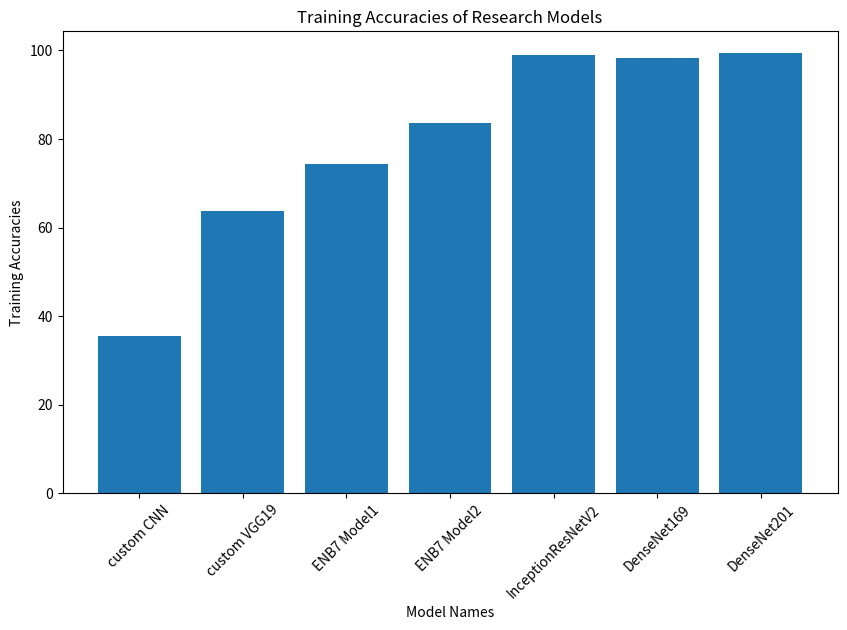
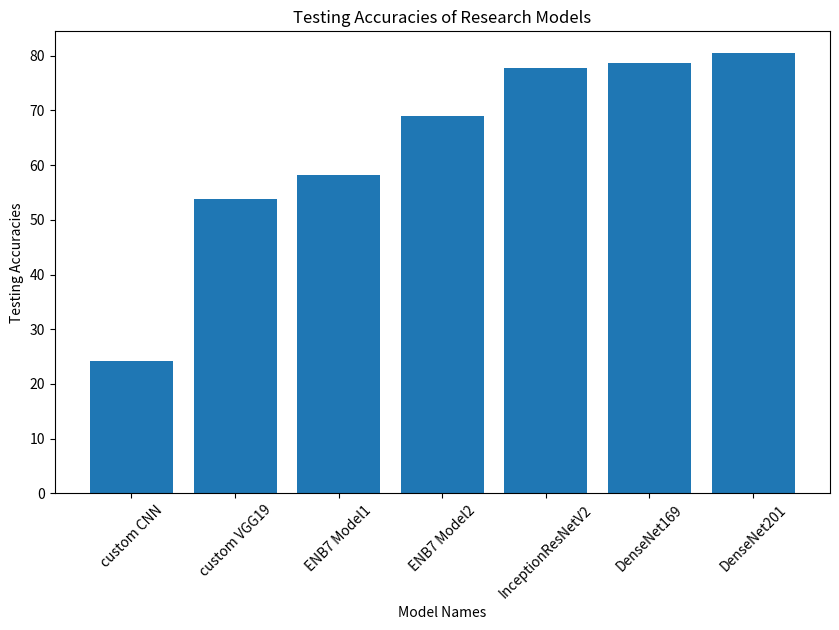
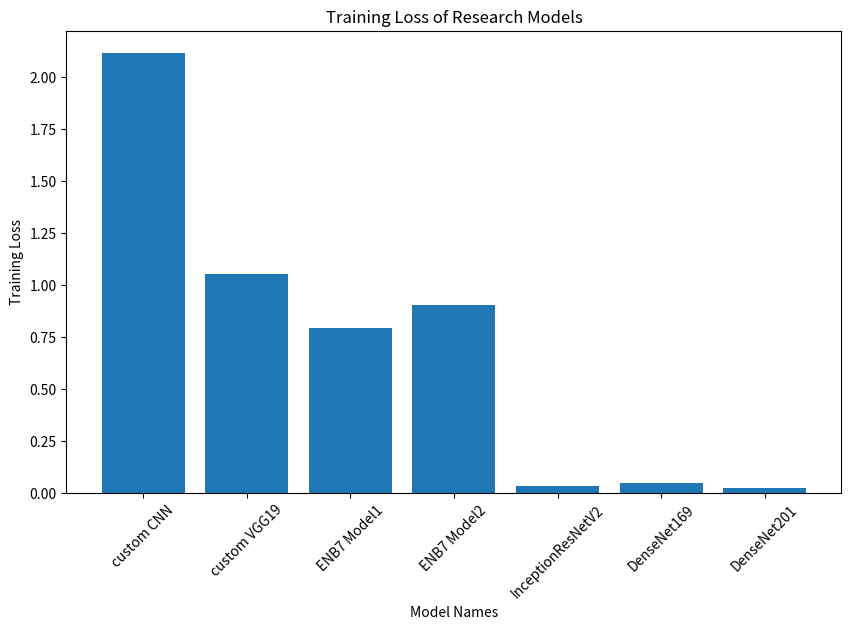
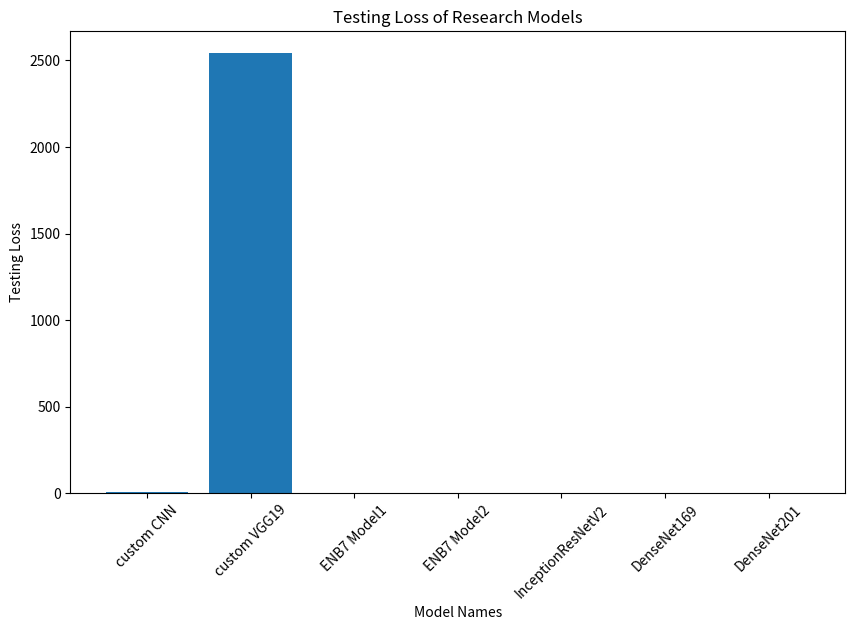

Source code (Python) for these figures, in order:
import matplotlib.pyplot as plt

model_names = ['custom CNN', 'custom VGG19','ENB7 Model1','ENB7 Model2','InceptionResNetV2','DenseNet169','DenseNet201']
model_training_accuracies = [35.48, 63.81, 74.33, 83.69, 99.04, 98.31, 99.36]
model_testing_accuracies = [24.19, 53.73, 58.22, 68.95, 77.74, 78.73, 80.47]
model_training_loss = [2.1162, 1.0536, 0.7959, 0.9056, 0.0326, 0.0502, 0.0229]
model_testing_loss = [4.3453, 2541.41, 1.3884, 1.4071, 0.9767, 0.8535, 0.7684]

# Plotting training accuracies
plt.figure(figsize=(10, 6))
plt.bar(model_names, model_training_accuracies)
plt.xlabel('Model Names')
plt.ylabel('Training Accuracies')
plt.title('Training Accuracies of Research Models')
plt.xticks(rotation=45)
plt.show()

# Plotting testing accuracies
plt.figure(figsize=(10, 6))
plt.bar(model_names, model_testing_accuracies)
plt.xlabel('Model Names')
plt.ylabel('Testing Accuracies')
plt.title('Testing Accuracies of Research Models')
plt.xticks(rotation=45)
plt.show()

# Plotting training loss
plt.figure(figsize=(10, 6))
plt.bar(model_names, model_training_loss)
plt.xlabel('Model Names')
plt.ylabel('Training Loss')
plt.title('Training Loss of Research Models')
plt.xticks(rotation=45)
plt.show()

# Plotting testing loss
plt.figure(figsize=(10, 6))
plt.bar(model_names, model_testing_loss)
plt.xlabel('Model Names')
plt.ylabel('Testing Loss')
plt.title('Testing Loss of Research Models')
plt.xticks(rotation=45)
plt.show()